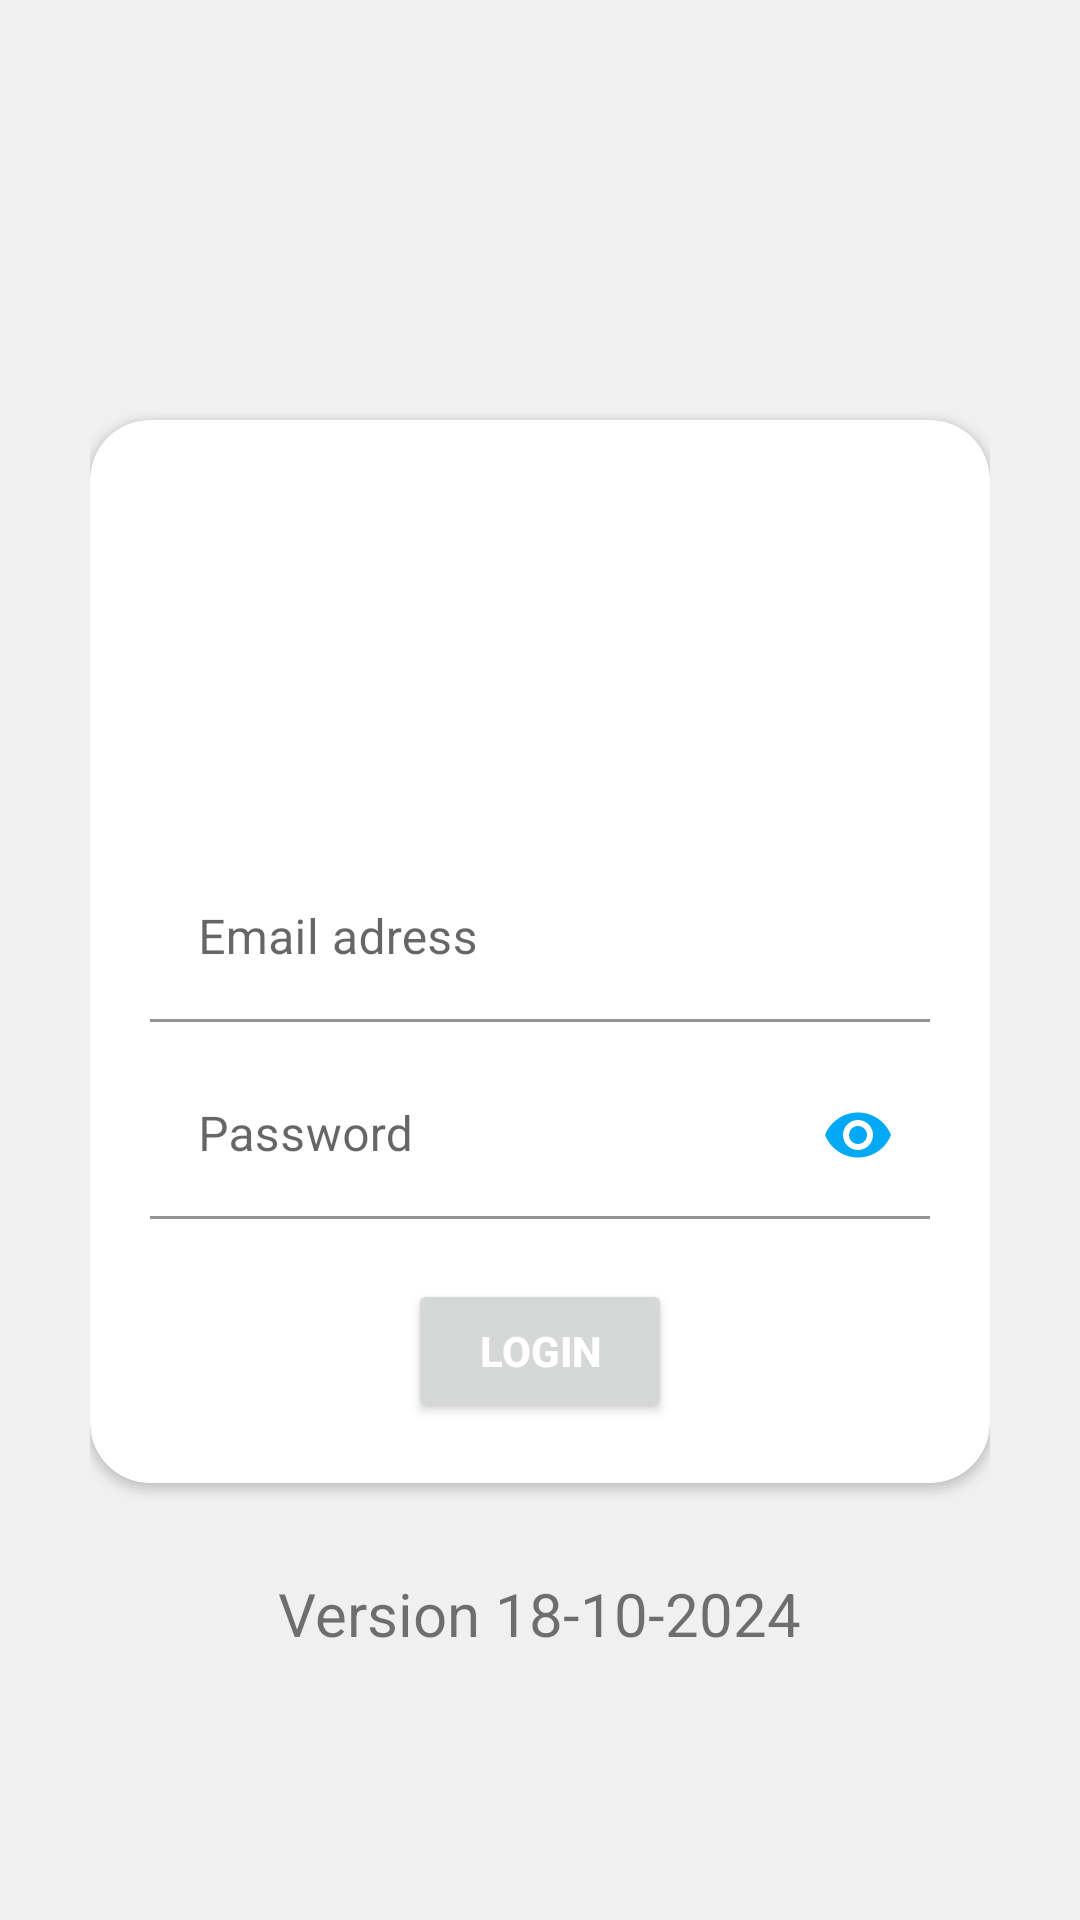

Here is an Android app screen rendered from its layout file. Give the layout XML and the strings, colors and styles it references.
<!-- AndroidManifest.xml: application theme Theme.MyApplication -->
<!-- res/layout/activity_login.xml -->
<?xml version="1.0" encoding="utf-8"?>
<layout xmlns:android="http://schemas.android.com/apk/res/android"
    xmlns:tools="http://schemas.android.com/tools">

    <data>
        
        
        
    </data>

    <RelativeLayout
        style="@style/loginParent"
        android:orientation="vertical"
        tools:context=".Login.ui.activity.LoginActivity">

        <ScrollView
            style="@style/parent"
            android:layout_width="match_parent"
            android:layout_height="match_parent">

            <RelativeLayout
                style="@style/parent"
                android:layout_width="match_parent"
                android:layout_height="match_parent">

                <LinearLayout
                    android:layout_width="match_parent"
                    android:layout_height="match_parent"
                    android:orientation="vertical"
                    android:weightSum="12">

                    <LinearLayout
                        style="@style/parent"
                        android:layout_weight="3"
                        android:orientation="vertical">

                        <ImageView
                            style="@style/parent"
                            android:layout_height="200dp"
                            android:contentDescription="login_background_description" />

                    </LinearLayout>

                </LinearLayout>

                <LinearLayout
                    android:layout_width="match_parent"
                    android:layout_height="match_parent"
                    android:layout_marginLeft="30dp"
                    android:layout_marginTop="120dp"
                    android:layout_marginRight="30dp"
                    android:orientation="vertical">

                    
                    <include
                        android:id="@+id/layoutLogin"
                        layout="@layout/layout_login" />

                    <TextView
                        android:id="@+id/version"
                        android:layout_width="wrap_content"
                        android:layout_height="wrap_content"
                        android:layout_gravity="center"
                        android:layout_margin="@dimen/_10sdp"
                        android:text="Version 18-10-2024"
                        android:textSize="@dimen/_20sdp" />

                </LinearLayout>

            </RelativeLayout>

        </ScrollView>

    </RelativeLayout>
</layout>
<!-- res/layout/layout_login.xml (included above) -->
<?xml version="1.0" encoding="utf-8"?>
<androidx.cardview.widget.CardView xmlns:android="http://schemas.android.com/apk/res/android"
    xmlns:app="http://schemas.android.com/apk/res-auto"
    style="@style/loginCard"
    android:layout_gravity="center"
    android:layout_marginTop="@dimen/loginViewsMargin"
    android:layout_marginBottom="@dimen/loginViewsMargin"
    android:paddingTop="100dp"
    android:paddingBottom="100dp"
    app:cardCornerRadius="@dimen/loginCardRadius">

    <LinearLayout
        style="@style/linearParent"
        android:layout_gravity="center"
        android:gravity="center"
        android:padding="@dimen/loginViewsMargin"
        android:orientation="vertical">

        <ImageView
            android:layout_width="150dp"
            android:layout_height="120dp"
            android:background="@drawable/checklist" />

        <com.google.android.material.textfield.TextInputLayout
            android:id="@+id/textInputEmail"
            style="@style/parent"
            android:layout_marginTop="5dp">

            <EditText
                android:id="@+id/editTextEmail"
                style="@style/modifiedEditText"
                android:hint="Email adress"
                android:inputType="textEmailAddress"
                android:maxLines="1"
                android:textSize="16sp" />
        </com.google.android.material.textfield.TextInputLayout>

        <com.google.android.material.textfield.TextInputLayout
            android:id="@+id/textInputPassword"
            style="@style/parent"
            android:layout_marginTop="10dp"
            app:passwordToggleEnabled="true"
            app:passwordToggleTint="#03A9F4">

            <EditText
                android:id="@+id/editTextPassword"
                style="@style/modifiedEditText"
                android:hint="Password"
                android:inputType="textPassword"
                android:singleLine="true"
                android:textSize="16sp" />
        </com.google.android.material.textfield.TextInputLayout>

        <Button
            android:id="@+id/buttonLogin"
            style="@style/loginButton"
            android:layout_gravity="center_horizontal"
            android:layout_marginTop="@dimen/loginViewsMargin"
            android:text="Login" />

    </LinearLayout>

</androidx.cardview.widget.CardView>
<!-- resources referenced by this layout -->
<resources>
  <dimen name="_10sdp">10dp</dimen>
  <dimen name="_20sdp">20dp</dimen>
  <dimen name="loginCardRadius">20dp</dimen>
  <dimen name="loginViewsMargin">20dp</dimen>
  <style name="linearParent" parent="parent">
          <item name="android:orientation">vertical</item>
      </style>
  <style name="loginButton" parent="viewParent">
          <item name="android:textColor">@color/whiteTextColor</item>
          <item name="android:textStyle">bold</item>
      </style>
  <style name="loginCard" parent="parent" />
  <style name="loginParent" parent="parent">
          <item name="android:layout_height">match_parent</item>
          <item name="android:background">@color/loginBkColor</item>
          <item name="android:focusableInTouchMode">true</item>
      </style>
  <style name="modifiedEditText" parent="parent">
          <item name="android:textSize">@dimen/newsMoreTextSize</item>
          <item name="android:backgroundTint">#00FFFFFF</item>
      </style>
  <style name="parent">
          <item name="android:layout_width">match_parent</item>
          <item name="android:layout_height">wrap_content</item>
      </style>
  <style name="Theme.MyApplication" parent="Theme.MaterialComponents.DayNight.DarkActionBar">
          
          <item name="colorPrimary">@color/primaryTextColor</item>
          <item name="colorPrimaryVariant">@color/primaryTextColor</item>
          <item name="colorOnPrimary">@color/white</item>
          
          <item name="colorSecondary">@color/teal_200</item>
          <item name="colorSecondaryVariant">@color/teal_700</item>
          <item name="colorOnSecondary">@color/black</item>
          
          <item name="android:statusBarColor">?attr/colorPrimaryVariant</item>
          
      </style>
  <style name="viewParent">
          <item name="android:layout_width">wrap_content</item>
          <item name="android:layout_height">wrap_content</item>
      </style>
  <color name="whiteTextColor">#fff</color>
  <color name="loginBkColor">#f0f0f0</color>
  <dimen name="newsMoreTextSize">12sp</dimen>
  <color name="primaryTextColor">#039BE5</color>
  <color name="white">#FFFFFFFF</color>
  <color name="teal_200">#FF03DAC5</color>
  <color name="teal_700">#FF018786</color>
  <color name="black">#FF000000</color>
</resources>
